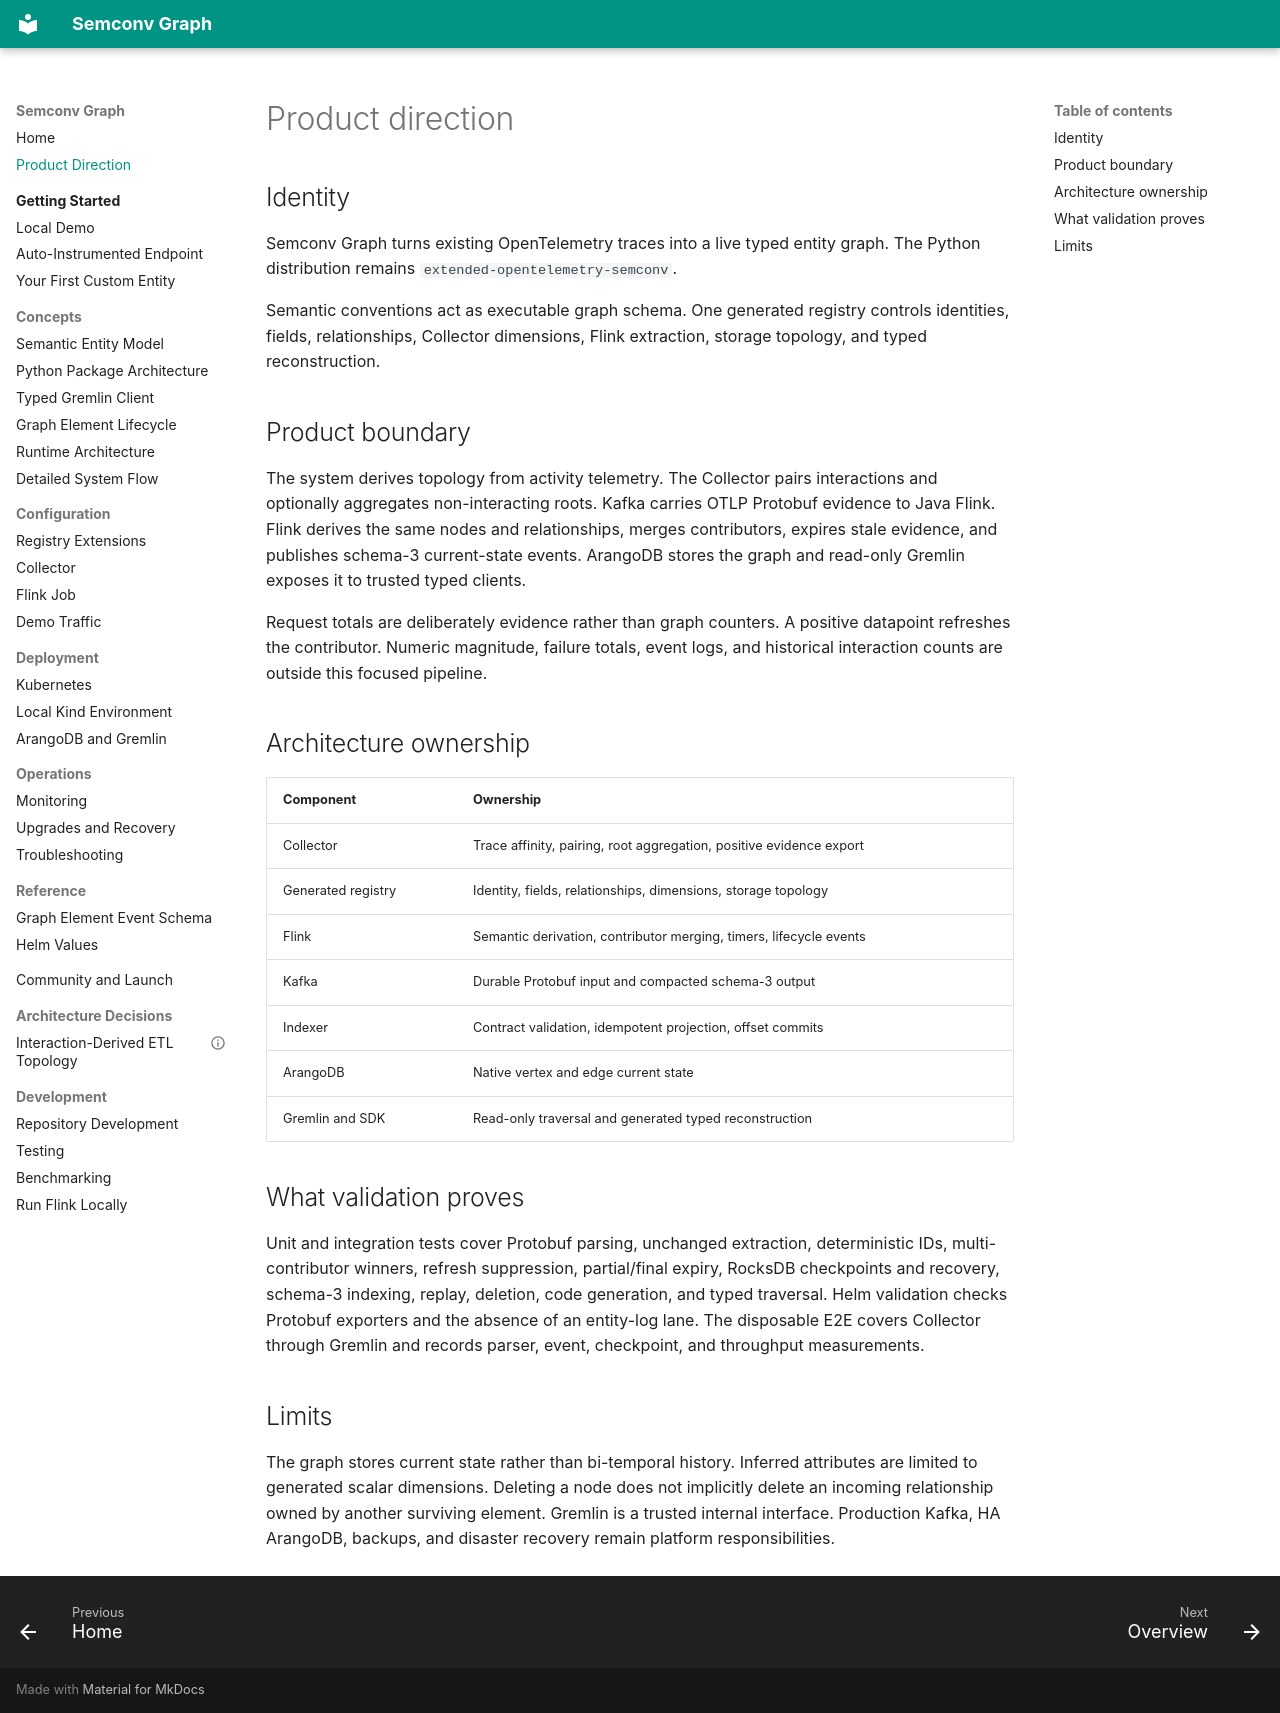

repository: ron1510/semconv-graph · page: product/index.html · generator: mkdocs

# Product direction

## Identity

Semconv Graph turns existing OpenTelemetry traces into a live typed entity graph. The Python distribution remains `extended-opentelemetry-semconv`.

Semantic conventions act as executable graph schema. One generated registry controls identities, fields, relationships, Collector dimensions, Flink extraction, storage topology, and typed reconstruction.

## Product boundary

The system derives topology from activity telemetry. The Collector pairs interactions and optionally aggregates non-interacting roots. Kafka carries OTLP Protobuf evidence to Java Flink. Flink derives the same nodes and relationships, merges contributors, expires stale evidence, and publishes schema-3 current-state events. ArangoDB stores the graph and read-only Gremlin exposes it to trusted typed clients.

Request totals are deliberately evidence rather than graph counters. A positive datapoint refreshes the contributor. Numeric magnitude, failure totals, event logs, and historical interaction counts are outside this focused pipeline.

## Architecture ownership

| Component | Ownership |
| --- | --- |
| Collector | Trace affinity, pairing, root aggregation, positive evidence export |
| Generated registry | Identity, fields, relationships, dimensions, storage topology |
| Flink | Semantic derivation, contributor merging, timers, lifecycle events |
| Kafka | Durable Protobuf input and compacted schema-3 output |
| Indexer | Contract validation, idempotent projection, offset commits |
| ArangoDB | Native vertex and edge current state |
| Gremlin and SDK | Read-only traversal and generated typed reconstruction |

## What validation proves

Unit and integration tests cover Protobuf parsing, unchanged extraction, deterministic IDs, multi-contributor winners, refresh suppression, partial/final expiry, RocksDB checkpoints and recovery, schema-3 indexing, replay, deletion, code generation, and typed traversal. Helm validation checks Protobuf exporters and the absence of an entity-log lane. The disposable E2E covers Collector through Gremlin and records parser, event, checkpoint, and throughput measurements.

## Limits

The graph stores current state rather than bi-temporal history. Inferred attributes are limited to generated scalar dimensions. Deleting a node does not implicitly delete an incoming relationship owned by another surviving element. Gremlin is a trusted internal interface. Production Kafka, HA ArangoDB, backups, and disaster recovery remain platform responsibilities.
